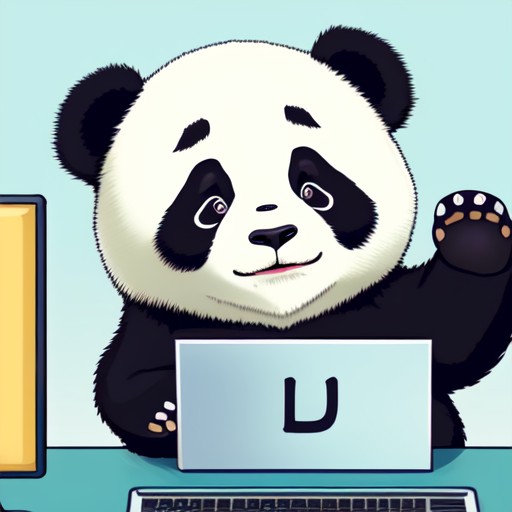
Generation parameters embedded in this image by AUTOMATIC1111 Stable Diffusion web UI or a fork of it (Forge, ...) (PNG 'parameters' text chunk):
logo,detailed,graphic design,panda in front of computer,with letter "LYJ",code around,GhiBli style
Steps: 40, Sampler: Euler a, CFG scale: 8, Seed: 394515750, Size: 512x512, Model hash: 1dceefec07, Model: dreamshaper_331BakedVae